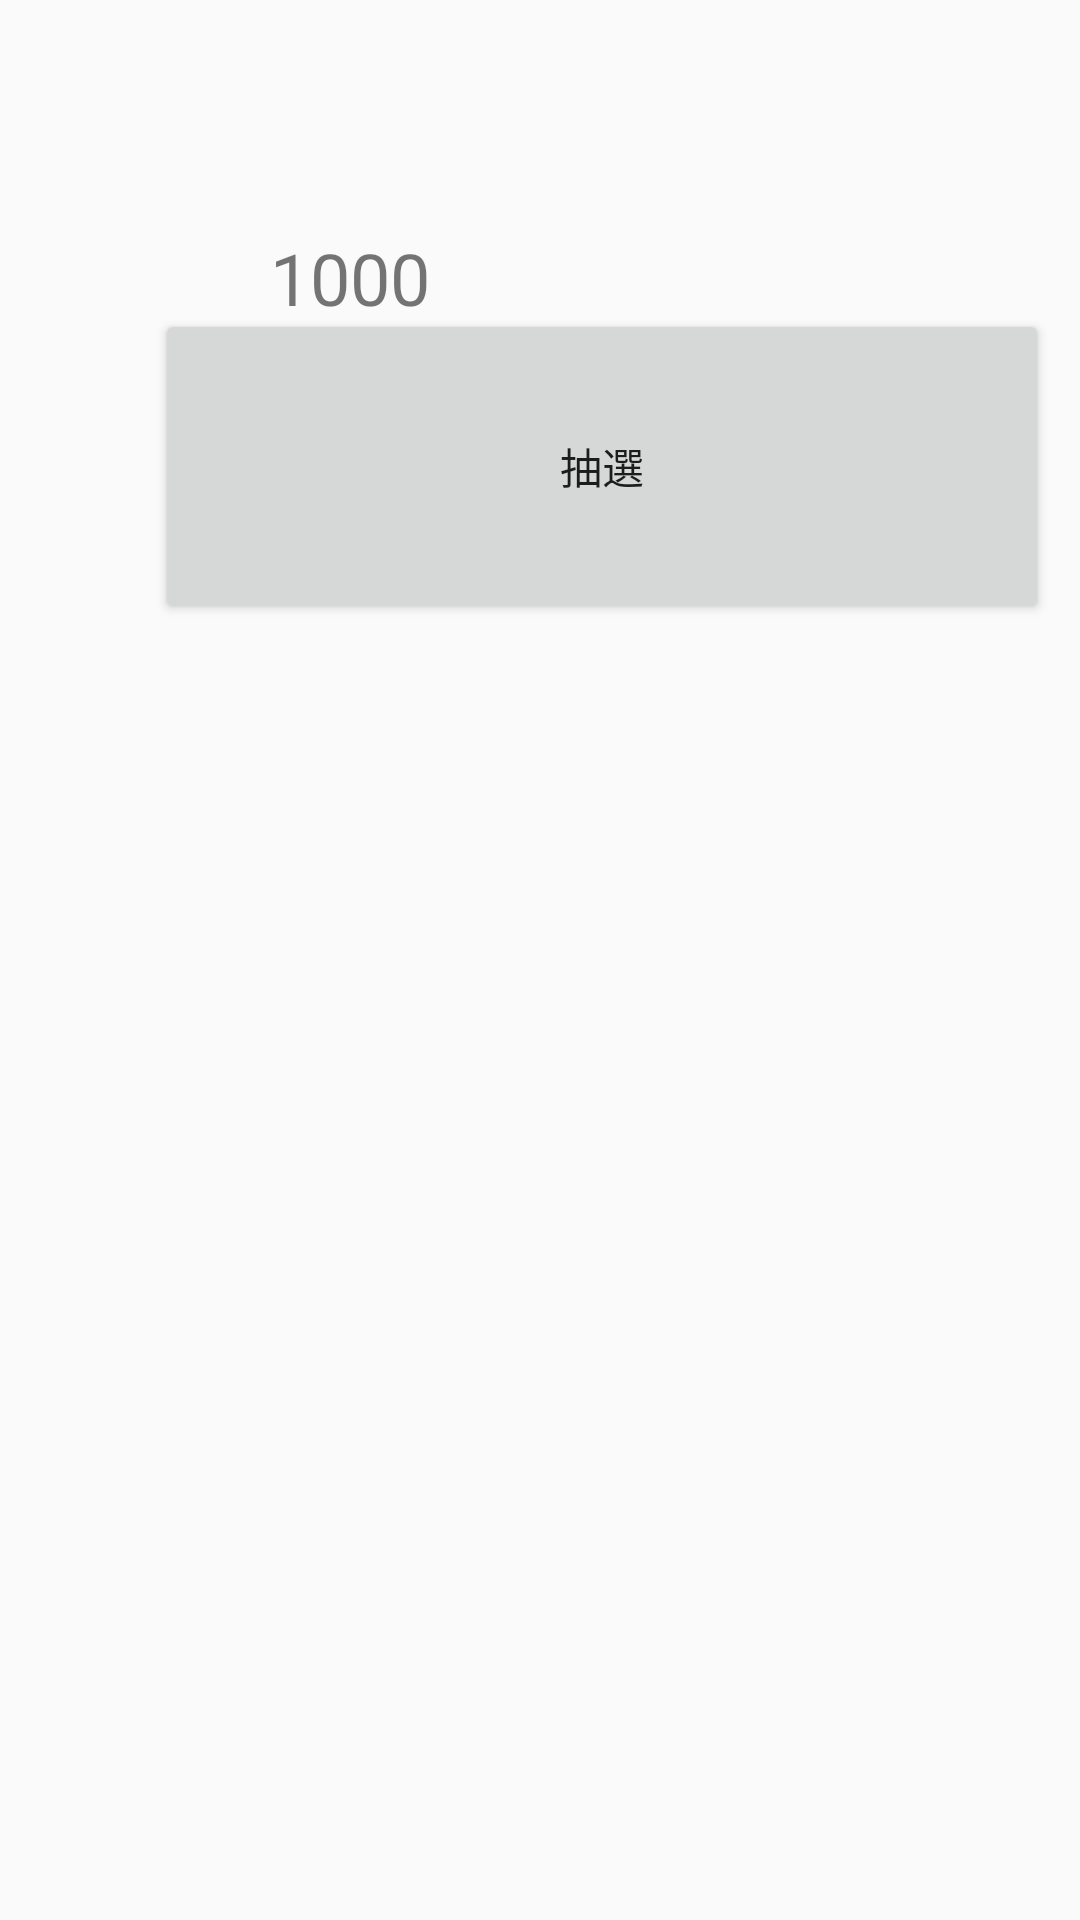

Android layout source for this screen:
<!-- AndroidManifest.xml: application theme AppTheme -->
<!-- res/layout/activity_main.xml -->
<?xml version="1.0" encoding="utf-8"?>
<android.support.constraint.ConstraintLayout xmlns:android="http://schemas.android.com/apk/res/android"
    xmlns:app="http://schemas.android.com/apk/res-auto"
    xmlns:tools="http://schemas.android.com/tools"
    android:layout_width="match_parent"
    android:layout_height="match_parent"
    tools:context=".MainActivity">


    <TextView
        android:id="@+id/premiumValue"
        android:layout_width="136dp"
        android:layout_height="33dp"
        android:text="1000"
        android:textAlignment="center"
        android:textSize="24sp"
        app:layout_constraintBottom_toBottomOf="parent"
        app:layout_constraintHorizontal_bias="0.217"
        app:layout_constraintLeft_toLeftOf="parent"
        app:layout_constraintRight_toRightOf="parent"
        app:layout_constraintTop_toTopOf="parent"
        app:layout_constraintVertical_bias="0.126" />

    <Button
        android:id="@+id/lottery_button"
        android:layout_width="298dp"
        android:layout_height="105dp"
        android:layout_marginStart="148dp"
        android:layout_marginEnd="148dp"
        android:layout_marginBottom="432dp"
        android:text="抽選"
        app:layout_constraintBottom_toBottomOf="parent"
        app:layout_constraintEnd_toEndOf="parent"
        app:layout_constraintHorizontal_bias="0.412"
        app:layout_constraintStart_toStartOf="parent" />
        

    <Spinner
        android:id="@+id/lottery_num"
        android:layout_width="151dp"
        android:layout_height="56dp"

        android:layout_marginStart="431dp"
        android:layout_marginTop="243dp"
        android:layout_marginEnd="773dp"
        android:layout_marginBottom="295dp"
        android:entries="@array/lottery_num_list"
        app:layout_constraintBottom_toTopOf="@+id/lottery_button"
        app:layout_constraintEnd_toEndOf="parent"
        app:layout_constraintHorizontal_bias="0.0"
        app:layout_constraintStart_toStartOf="parent"
        app:layout_constraintTop_toTopOf="parent"
        app:layout_constraintVertical_bias="0.399" />
        
        
        
        
        
        
    
    

    <Button
        android:id="@+id/send_button"
        android:layout_width="232dp"
        android:layout_height="61dp"
        android:layout_marginStart="198dp"
        android:layout_marginTop="133dp"
        android:layout_marginEnd="994dp"
        android:layout_marginBottom="434dp"
        android:text="出欠簿"
        app:layout_constraintBottom_toBottomOf="parent"
        app:layout_constraintEnd_toEndOf="parent"
        app:layout_constraintHorizontal_bias="0.666"
        app:layout_constraintStart_toStartOf="parent"
        app:layout_constraintTop_toBottomOf="@+id/lottery_button"
        app:layout_constraintVertical_bias="0.989" />


</android.support.constraint.ConstraintLayout>
<!-- resources referenced by this layout -->
<resources>
  <style name="AppTheme" parent="Theme.AppCompat.Light.DarkActionBar">
          
          <item name="colorPrimary">@color/colorPrimary</item>
          <item name="colorPrimaryDark">@color/colorPrimaryDark</item>
          <item name="colorAccent">@color/colorAccent</item>
      </style>
  <color name="colorPrimary">#008577</color>
  <color name="colorPrimaryDark">#00574B</color>
  <color name="colorAccent">#D81B60</color>
</resources>
